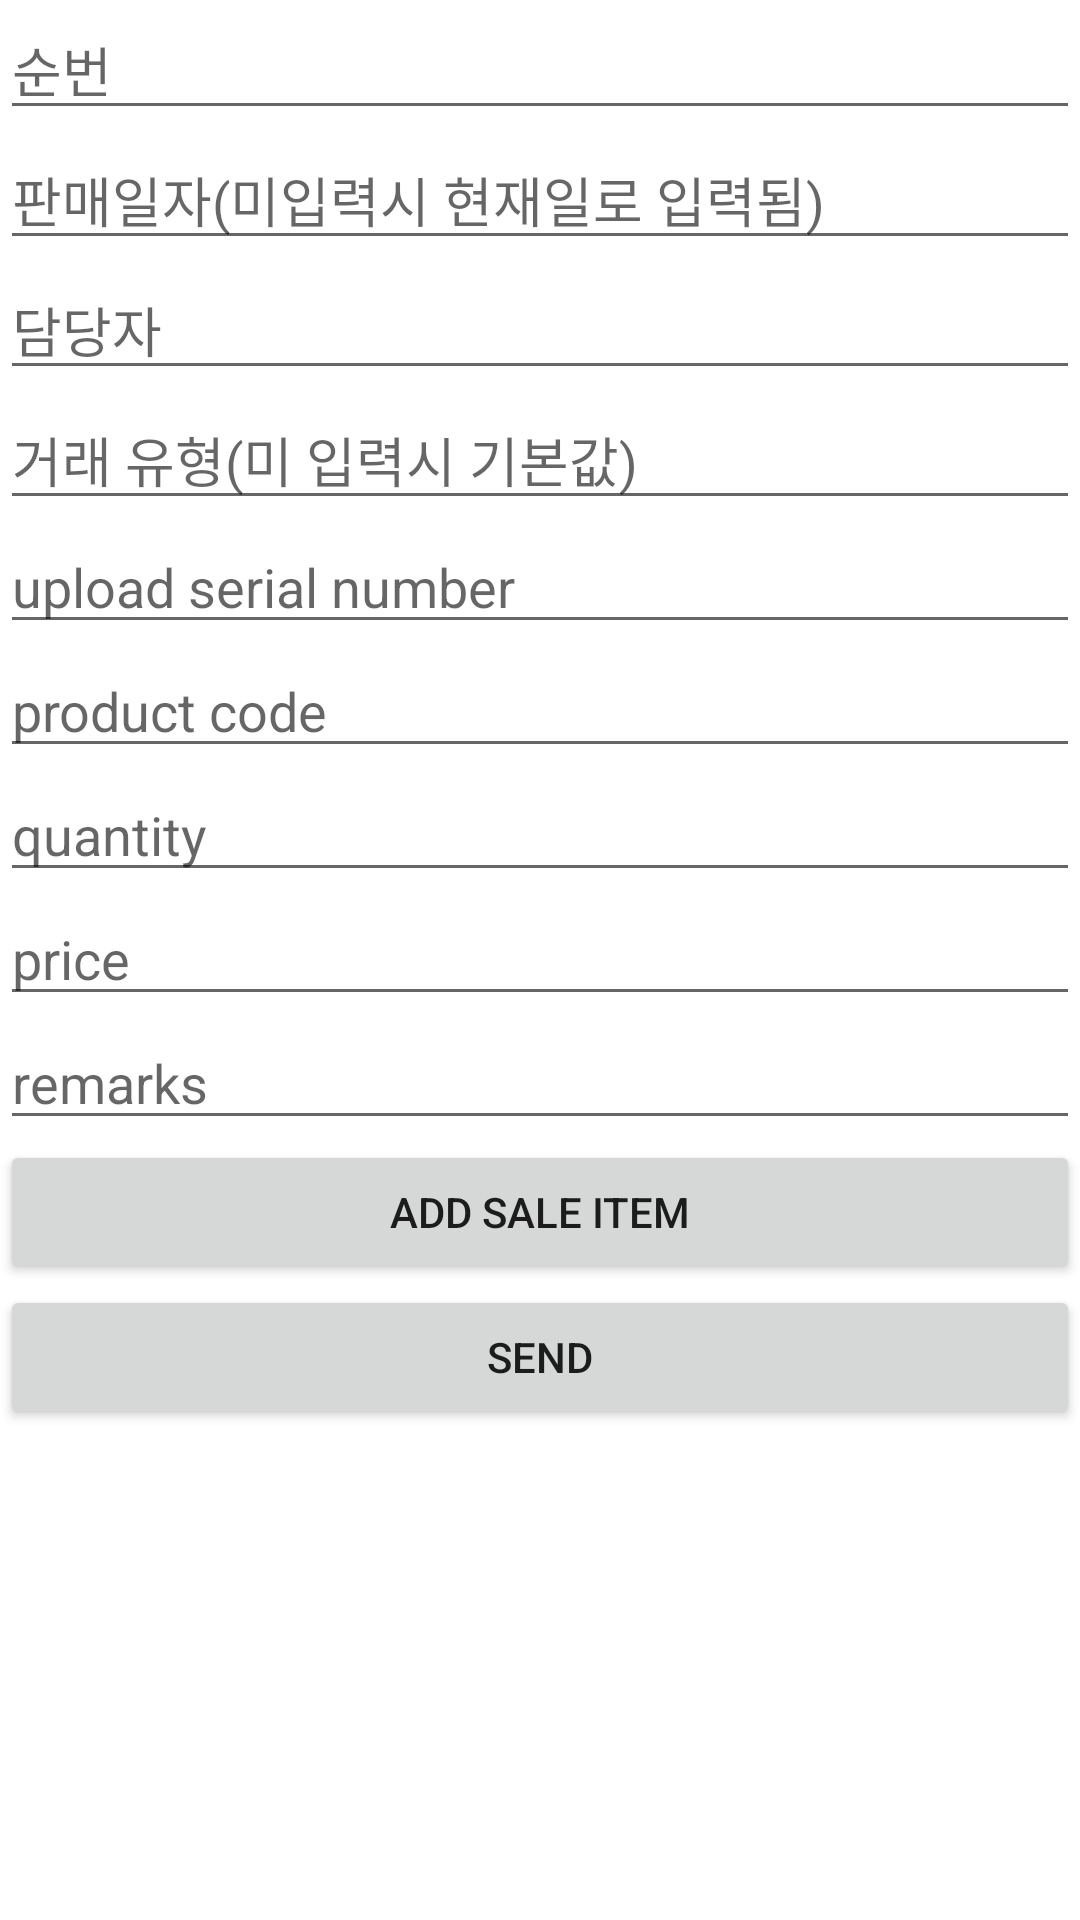

This screen was rendered from an Android layout file. Write that file and the resources it references.
<!-- AndroidManifest.xml: application theme Theme.Unimedical -->
<!-- res/layout/activity_input_sale.xml -->
<?xml version="1.0" encoding="utf-8"?>
<LinearLayout xmlns:android="http://schemas.android.com/apk/res/android"
    android:layout_width="match_parent"
    android:layout_height="match_parent"
    android:orientation="vertical">

    <EditText
        android:id="@+id/edit_upload_serial"
        android:layout_width="match_parent"
        android:layout_height="wrap_content"
        android:ems="10"
        android:hint="순번"
        android:inputType="textPersonName" />

    <EditText
        android:id="@+id/edit_upload_date"
        android:layout_width="match_parent"
        android:layout_height="wrap_content"
        android:ems="10"
        android:hint="판매일자(미입력시 현재일로 입력됨)"
        android:inputType="textPersonName" />

    <EditText
        android:id="@+id/edit_employee_code"
        android:layout_width="match_parent"
        android:layout_height="wrap_content"
        android:ems="10"
        android:hint="담당자"
        android:inputType="textPersonName" />

    <EditText
        android:id="@+id/edit_io_type"
        android:layout_width="match_parent"
        android:layout_height="wrap_content"
        android:ems="10"
        android:hint="거래 유형(미 입력시 기본값)"
        android:inputType="textPersonName" />

    <EditText
        android:id="@+id/edit_upload_ser_no"
        android:layout_width="match_parent"
        android:layout_height="wrap_content"
        android:ems="10"
        android:hint="upload serial number"
        android:inputType="textPersonName"
        android:text="" />

    <EditText
        android:id="@+id/edit_prod_cd"
        android:layout_width="match_parent"
        android:layout_height="wrap_content"
        android:ems="10"
        android:hint="product code"
        android:inputType="textPersonName"
        android:text="" />

    <EditText
        android:id="@+id/edit_qty"
        android:layout_width="match_parent"
        android:layout_height="wrap_content"
        android:ems="10"
        android:hint="quantity"
        android:inputType="textPersonName"
        android:text="" />

    <EditText
        android:id="@+id/edit_price"
        android:layout_width="match_parent"
        android:layout_height="wrap_content"
        android:ems="10"
        android:hint="price"
        android:inputType="textPersonName" />

    <EditText
        android:id="@+id/edit_remarks"
        android:layout_width="match_parent"
        android:layout_height="wrap_content"
        android:ems="10"
        android:hint="remarks"
        android:inputType="textPersonName" />

    <Button
        android:id="@+id/btn_add_sale_item"
        android:layout_width="match_parent"
        android:layout_height="wrap_content"
        android:text="add sale item" />

    <androidx.recyclerview.widget.RecyclerView
        android:id="@+id/recyclerview_sale"
        android:layout_width="match_parent"
        android:layout_height="wrap_content"
        android:paddingBottom="48dp">

    </androidx.recyclerview.widget.RecyclerView>

    <LinearLayout
        android:layout_width="match_parent"
        android:layout_height="wrap_content"
        android:layout_alignParentBottom="true"
        android:layout_marginTop="-48dp"
        android:orientation="vertical">

        <Button
            android:id="@+id/btn_upload_sale"
            android:layout_width="match_parent"
            android:layout_height="wrap_content"
            android:layout_alignParentBottom="true"
            android:text="send" />
    </LinearLayout>

</LinearLayout>
<!-- resources referenced by this layout -->
<resources>
  <style name="Theme.Unimedical" parent="Theme.MaterialComponents.DayNight.DarkActionBar">
          
          <item name="colorPrimary">@color/theme</item>
          <item name="colorPrimaryVariant">#41B4D4</item>
          <item name="colorOnPrimary">@color/white</item>
          
          <item name="colorSecondary">@color/white</item>
          <item name="colorSecondaryVariant">@color/teal_700</item>
          <item name="colorOnSecondary">@color/black</item>
          
          <item name="android:statusBarColor" tools:targetApi="l">?attr/colorPrimaryVariant</item>
          
          <item name="windowActionBar">false</item>
          <item name="windowNoTitle">true</item>
      </style>
  <color name="theme">#2A4491</color>
  <color name="white">#FFFFFFFF</color>
  <color name="teal_700">#00BCD4</color>
  <color name="black">#000000</color>
</resources>
